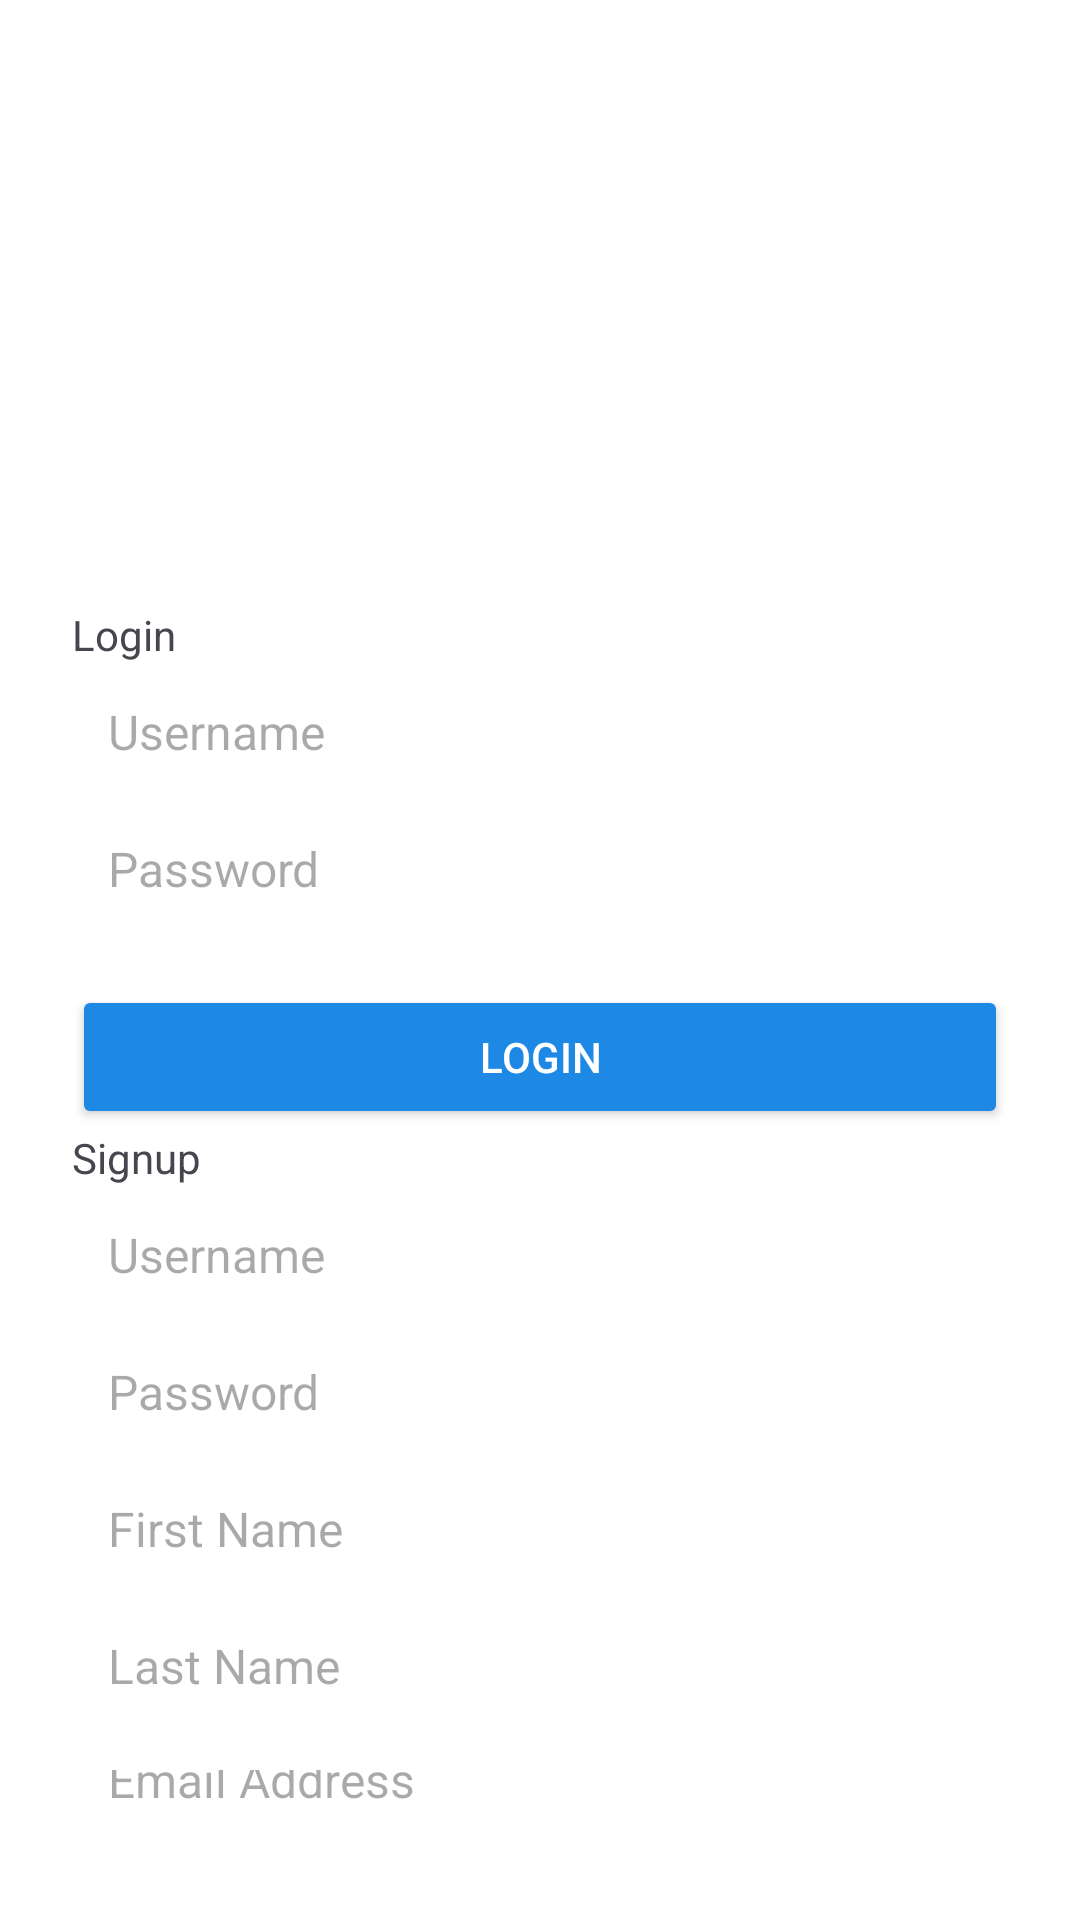

Here is an Android app screen rendered from its layout file. Give the layout XML and the strings, colors and styles it references.
<!-- AndroidManifest.xml: application theme Theme.FlourSync -->
<!-- res/layout/activity_signup_login.xml -->
<?xml version="1.0" encoding="utf-8"?>
<androidx.constraintlayout.widget.ConstraintLayout
    xmlns:android="http://schemas.android.com/apk/res/android"
    xmlns:app="http://schemas.android.com/apk/res-auto"
    xmlns:tools="http://schemas.android.com/tools"
    android:id="@+id/main"
    android:layout_width="match_parent"
    android:layout_height="match_parent"
    tools:context="com.example.floursync.ui.login.SignupLogin">

    <LinearLayout
        android:layout_width="0dp"
        android:layout_height="0dp"
        android:orientation="vertical"
        android:padding="24dp"
        app:layout_constraintBottom_toBottomOf="parent"
        app:layout_constraintEnd_toEndOf="parent"
        app:layout_constraintHorizontal_bias="0.0"
        app:layout_constraintStart_toStartOf="parent"
        app:layout_constraintTop_toTopOf="parent"
        app:layout_constraintVertical_bias="0.0"
        android:background="#FFFFFF"
        >

        

        <ImageView
            android:id="@+id/imageView"
            android:layout_width="match_parent"
            android:layout_height="178dp"
            android:src="@drawable/floursyncandroidlogo" />

        <TextView
            android:layout_width="wrap_content"
            android:layout_height="wrap_content"
            android:text="Login" />

        <EditText
            android:id="@+id/etLoginUsername"
            android:layout_width="match_parent"
            android:layout_height="wrap_content"
            android:background="@drawable/edit_text"
            android:hint="Username"
            android:inputType="text"
            android:padding="12dp"
            android:textSize="16sp" />

        <EditText
            android:id="@+id/etLoginPassword"
            android:layout_width="match_parent"
            android:layout_height="wrap_content"
            android:background="@drawable/edit_text"
            android:hint="Password"
            android:inputType="textPassword"
            android:padding="12dp"
            android:textSize="16sp" />


        

        <Button
            android:id="@+id/btnLogin"
            android:layout_width="match_parent"
            android:layout_height="48dp"
            android:layout_marginTop="16dp"
            android:backgroundTint="#1E88E5"
            android:text="Login"
            android:textColor="@android:color/white"

            />

        <TextView
            android:layout_width="wrap_content"
            android:layout_height="wrap_content"
            android:text="Signup" />

        <EditText
            android:id="@+id/etSignupUserName"
            android:layout_width="match_parent"
            android:layout_height="wrap_content"
            android:background="@drawable/edit_text"
            android:hint="Username"
            android:inputType="textPersonName"
            android:padding="12dp"
            android:textSize="16sp" />

        <EditText
            android:id="@+id/etSignupPassword"
            android:layout_width="match_parent"
            android:layout_height="wrap_content"
            android:background="@drawable/edit_text"
            android:hint="Password"
            android:inputType="textPassword"
            android:padding="12dp"
            android:textSize="16sp" />

        <EditText
            android:id="@+id/etSignupFirstName"
            android:layout_width="match_parent"
            android:layout_height="wrap_content"
            android:background="@drawable/edit_text"
            android:hint="First Name"
            android:inputType="textPersonName"
            android:padding="12dp"
            android:textSize="16sp" />

        <EditText
            android:id="@+id/etSignupLastName"
            android:layout_width="match_parent"
            android:layout_height="wrap_content"
            android:background="@drawable/edit_text"
            android:hint="Last Name"
            android:inputType="textPersonName"
            android:padding="12dp"
            android:textSize="16sp" />

        <EditText
            android:id="@+id/etSignupEmail"
            android:layout_width="match_parent"
            android:layout_height="wrap_content"
            android:background="@drawable/edit_text"
            android:ems="10"
            android:hint="Email Address"
            android:inputType="textEmailAddress"
            android:padding="12dp"
            android:textSize="16sp" />

        <Button
            android:id="@+id/btnSignup"
            android:layout_width="match_parent"
            android:layout_height="48dp"
            android:layout_marginTop="16dp"
            android:backgroundTint="#1E88E5"
            android:text="Signup"
            android:textColor="@android:color/white" />

    </LinearLayout>

</androidx.constraintlayout.widget.ConstraintLayout>
<!-- resources referenced by this layout -->
<resources>
  <!-- drawable edit_text (drawable) -->
  <?xml version="1.0" encoding="utf-8"?>
  <selector xmlns:android="http://schemas.android.com/apk/res/android">
      <shape xmlns:android="http://schemas.android.com/apk/res/android"
          android:shape="rectangle">
          <solid android:color="@android:color/transparent"/>
          <stroke android:width="1dp" android:color="#D0D0D0"/>
          <corners android:radius="12dp"/>
          <padding android:top="12dp" android:bottom="12dp" android:left="16dp" android:right="16dp"/>
      </shape>
  
  </selector>
  <style name="Theme.FlourSync" parent="Theme.Material3.DayNight.NoActionBar">
          
          
      </style>
</resources>
